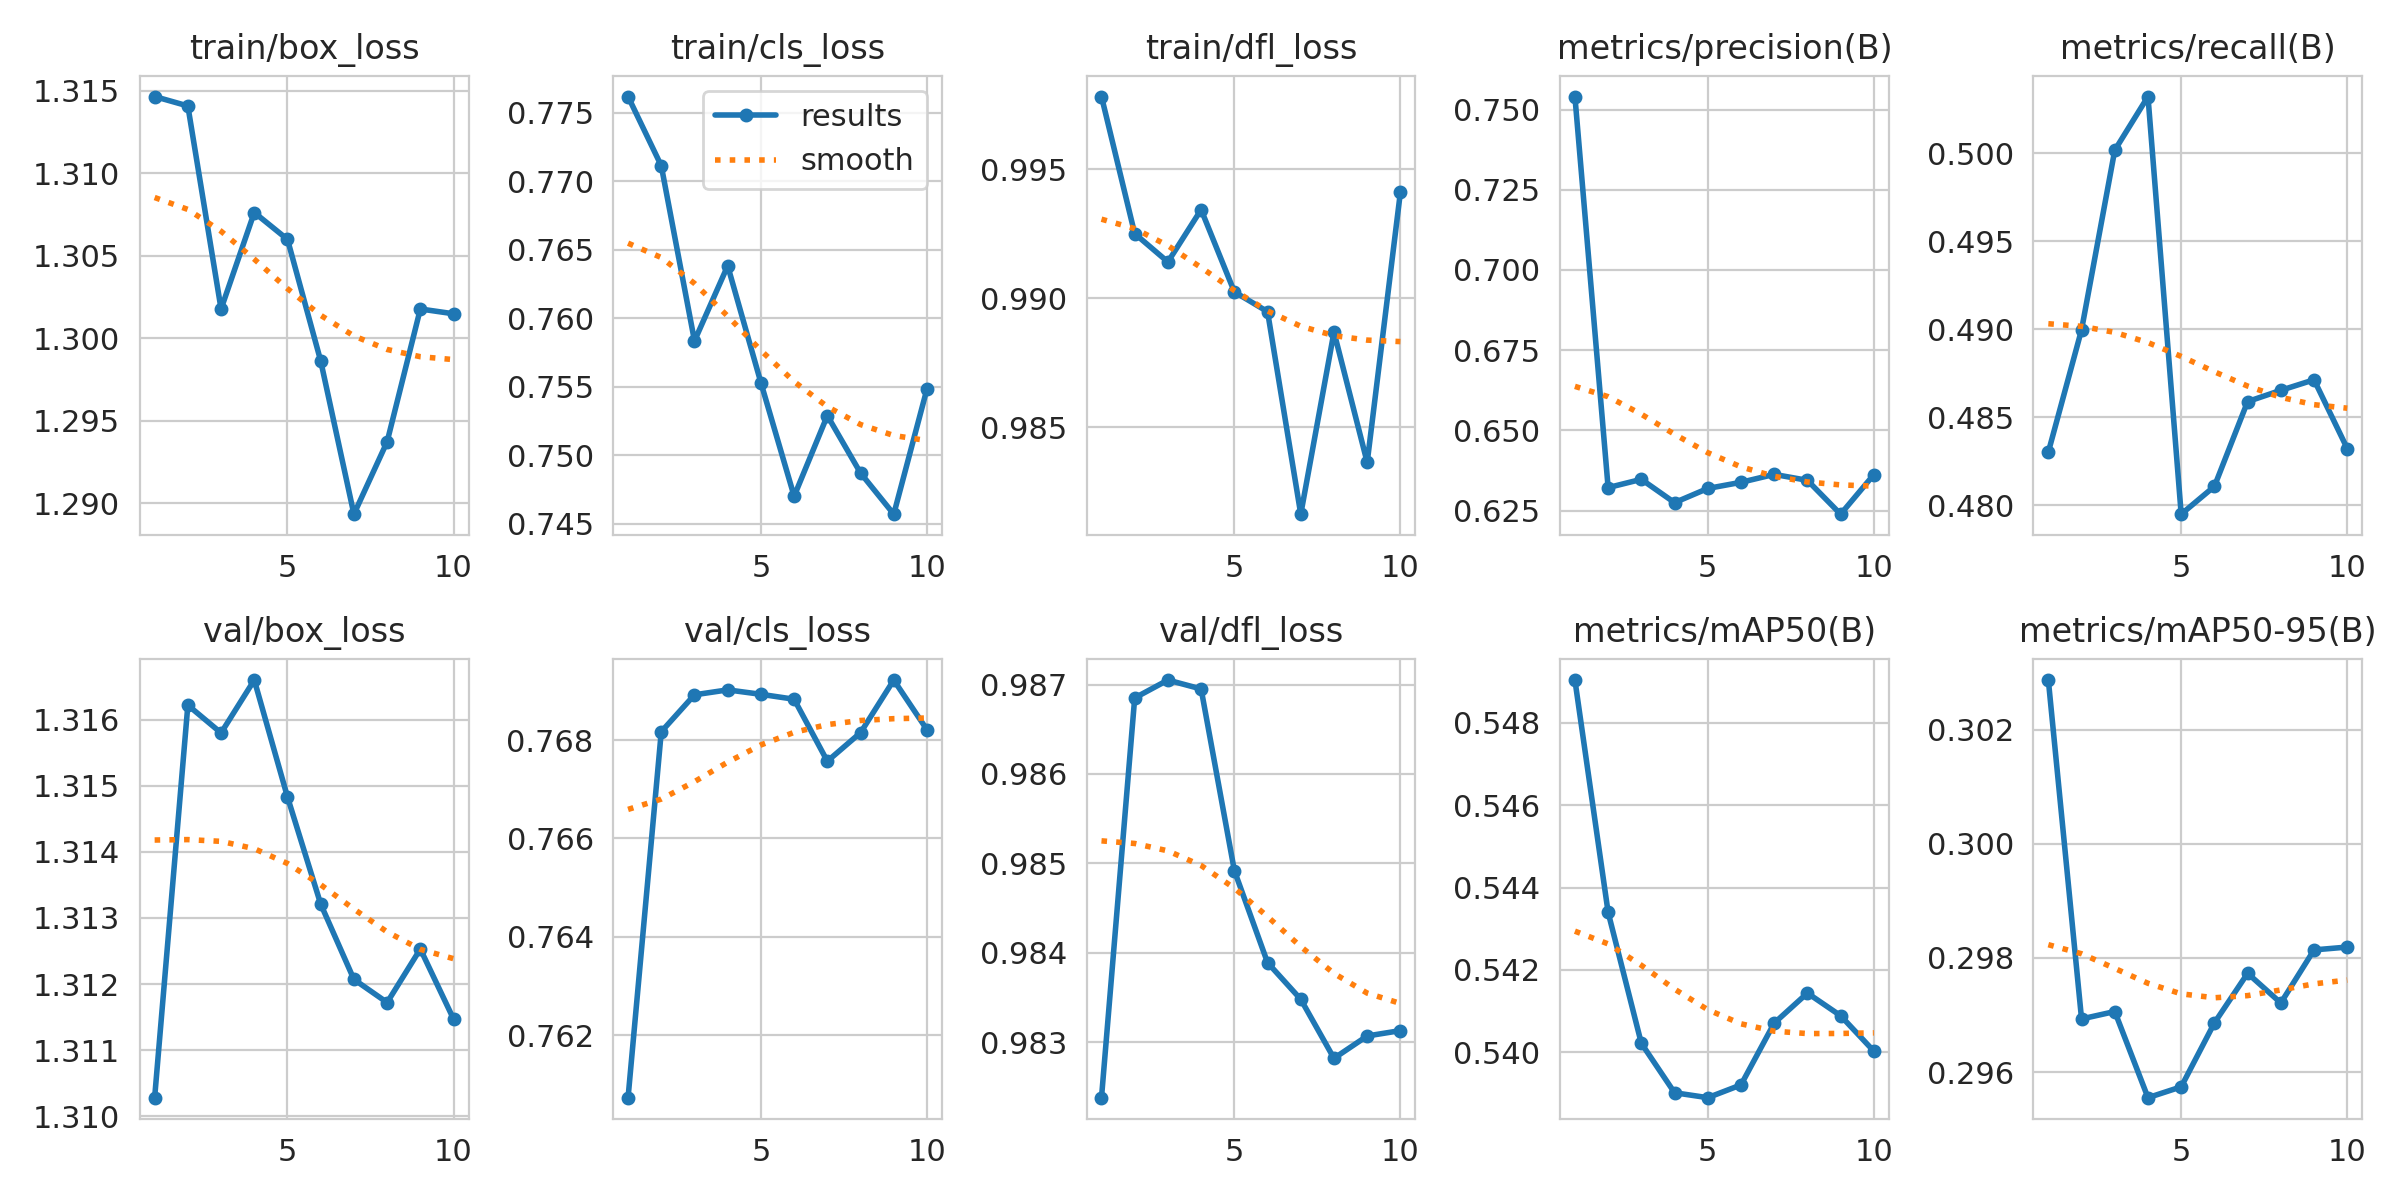

The data file committed next to this chart (first rows):
epoch, time, train/box_loss, train/cls_loss, train/dfl_loss, metrics/precision(B), metrics/recall(B), metrics/mAP50(B), metrics/mAP50-95(B), val/box_loss, val/cls_loss, val/dfl_loss, lr/pg0, lr/pg1, lr/pg2
1, 7.67, 1.315, 0.7762, 0.9978, 0.7541, 0.483, 0.549, 0.3029, 1.31, 0.7607, 0.9824, 0.02272, 8.54362e-05, 8.54362e-05
2, 15.07, 1.314, 0.7711, 0.9925, 0.6322, 0.49, 0.5434, 0.2969, 1.316, 0.7682, 0.9869, 0.01026, 0.0001562, 0.0001562
3, 24.63, 1.302, 0.7583, 0.9914, 0.6348, 0.5002, 0.5402, 0.2971, 1.316, 0.7689, 0.987, 0.0001958, 0.0001958, 0.0001958
4, 32.17, 1.308, 0.7638, 0.9934, 0.6275, 0.5032, 0.539, 0.2955, 1.317, 0.769, 0.9869, 0.0001716, 0.0001716, 0.0001716
5, 39.36, 1.306, 0.7553, 0.9902, 0.6319, 0.4795, 0.5389, 0.2957, 1.315, 0.7689, 0.9849, 0.0001474, 0.0001474, 0.0001474
6, 46.55, 1.299, 0.747, 0.9895, 0.6338, 0.4811, 0.5392, 0.2969, 1.313, 0.7688, 0.9839, 0.0001233, 0.0001233, 0.0001233
7, 55.7, 1.289, 0.7529, 0.9816, 0.6363, 0.4859, 0.5407, 0.2977, 1.312, 0.7676, 0.9835, 9.9106e-05, 9.9106e-05, 9.9106e-05
8, 62.92, 1.294, 0.7487, 0.9887, 0.6344, 0.4865, 0.5414, 0.2972, 1.312, 0.7681, 0.9828, 7.49398e-05, 7.49398e-05, 7.49398e-05
9, 69.97, 1.302, 0.7457, 0.9836, 0.6239, 0.4871, 0.5409, 0.2981, 1.313, 0.7692, 0.9831, 5.07735e-05, 5.07735e-05, 5.07735e-05
10, 77.04, 1.301, 0.7549, 0.9941, 0.6362, 0.4832, 0.54, 0.2982, 1.311, 0.7682, 0.9831, 2.66073e-05, 2.66073e-05, 2.66073e-05
